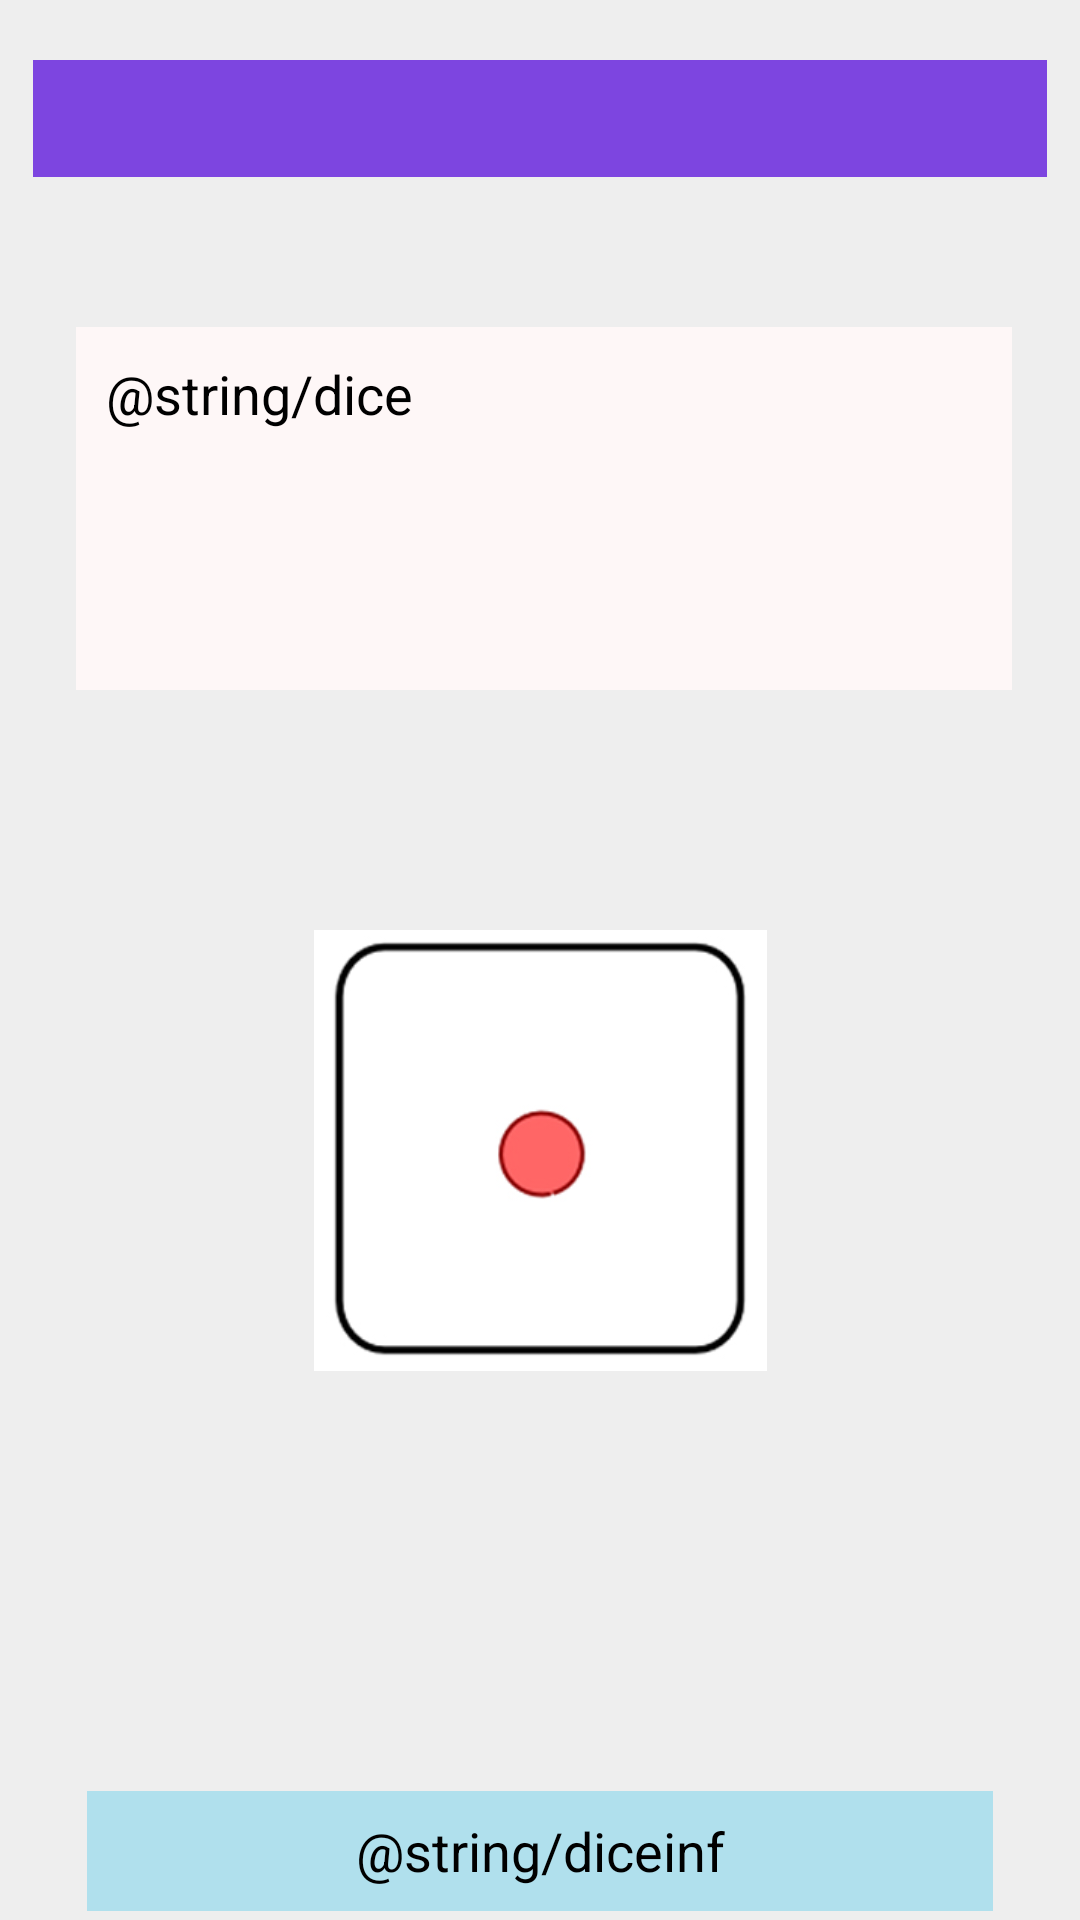

Write the Android layout XML for this screen, with the resource values it uses.
<!-- AndroidManifest.xml: application theme Theme.AS1 -->
<!-- res/layout/activity_dice.xml -->
<?xml version="1.0" encoding="utf-8"?>
<androidx.constraintlayout.widget.ConstraintLayout xmlns:android="http://schemas.android.com/apk/res/android"
    xmlns:app="http://schemas.android.com/apk/res-auto"
    xmlns:tools="http://schemas.android.com/tools"
    android:layout_width="match_parent"
    android:layout_height="match_parent"
    android:background="#EEEEEE"
    tools:context=".Dice">

    <TextView
        android:id="@+id/textUsername"
        android:layout_width="338dp"
        android:layout_height="39dp"
        android:layout_marginTop="20dp"
        android:background="#7D45E0"
        android:gravity="center"
        android:textAlignment="center"
        android:textColor="#FFFFFF"
        android:textSize="16sp"
        app:layout_constraintEnd_toEndOf="parent"
        app:layout_constraintStart_toStartOf="parent"
        app:layout_constraintTop_toTopOf="parent" />

    <ImageView
        android:id="@+id/diceImg"
        android:layout_width="151dp"
        android:layout_height="147dp"
        android:layout_marginTop="80dp"
        android:scaleType="centerCrop"
        app:layout_constraintEnd_toEndOf="parent"
        app:layout_constraintStart_toStartOf="parent"
        app:layout_constraintTop_toBottomOf="@+id/textView"
        app:srcCompat="@drawable/dice1" />

    <TextView
        android:id="@+id/textView"
        android:layout_width="312dp"
        android:layout_height="121dp"
        android:layout_marginTop="50dp"
        android:background="#FEF7F7"
        android:padding="10dp"
        android:text="@string/dice"
        android:textAlignment="viewStart"
        android:textAppearance="@style/TextAppearance.AppCompat.Large"
        android:textColor="#000000"
        android:textSize="18sp"
        app:layout_constraintEnd_toEndOf="parent"
        app:layout_constraintHorizontal_bias="0.529"
        app:layout_constraintStart_toStartOf="parent"
        app:layout_constraintTop_toBottomOf="@+id/textUsername" />

    <TextView
        android:id="@+id/diceView"
        android:layout_width="302dp"
        android:layout_height="40dp"
        android:layout_marginTop="140dp"
        android:background="#B0E0ED"
        android:gravity="center"
        android:text="@string/diceinf"
        android:textAlignment="center"
        android:textColor="#000000"
        android:textSize="18sp"
        android:typeface="normal"
        app:layout_constraintEnd_toEndOf="parent"
        app:layout_constraintStart_toStartOf="parent"
        app:layout_constraintTop_toBottomOf="@+id/diceImg" />
</androidx.constraintlayout.widget.ConstraintLayout>
<!-- resources referenced by this layout -->
<resources>
  <!-- drawable dice1: jpg bitmap (drawable-v24, 25617 bytes) -->
  <style name="Theme.AS1" parent="Theme.MaterialComponents.DayNight.DarkActionBar">
          
          <item name="colorPrimary">@color/purple_500</item>
          <item name="colorPrimaryVariant">@color/purple_700</item>
          <item name="colorOnPrimary">@color/white</item>
          
          <item name="colorSecondary">@color/teal_200</item>
          <item name="colorSecondaryVariant">@color/teal_700</item>
          <item name="colorOnSecondary">@color/black</item>
          
          <item name="android:statusBarColor">?attr/colorPrimaryVariant</item>
          
      </style>
  <!-- not gathered from this repository: default colours our renderer supplied (Android Studio template values) -->
  <color name="purple_500">#FF6200EE</color>
  <color name="purple_700">#FF3700B3</color>
  <color name="teal_200">#FF03DAC5</color>
  <color name="teal_700">#FF018786</color>
  <color name="black">#FF000000</color>
  <color name="white">#FFFFFFFF</color>
</resources>
